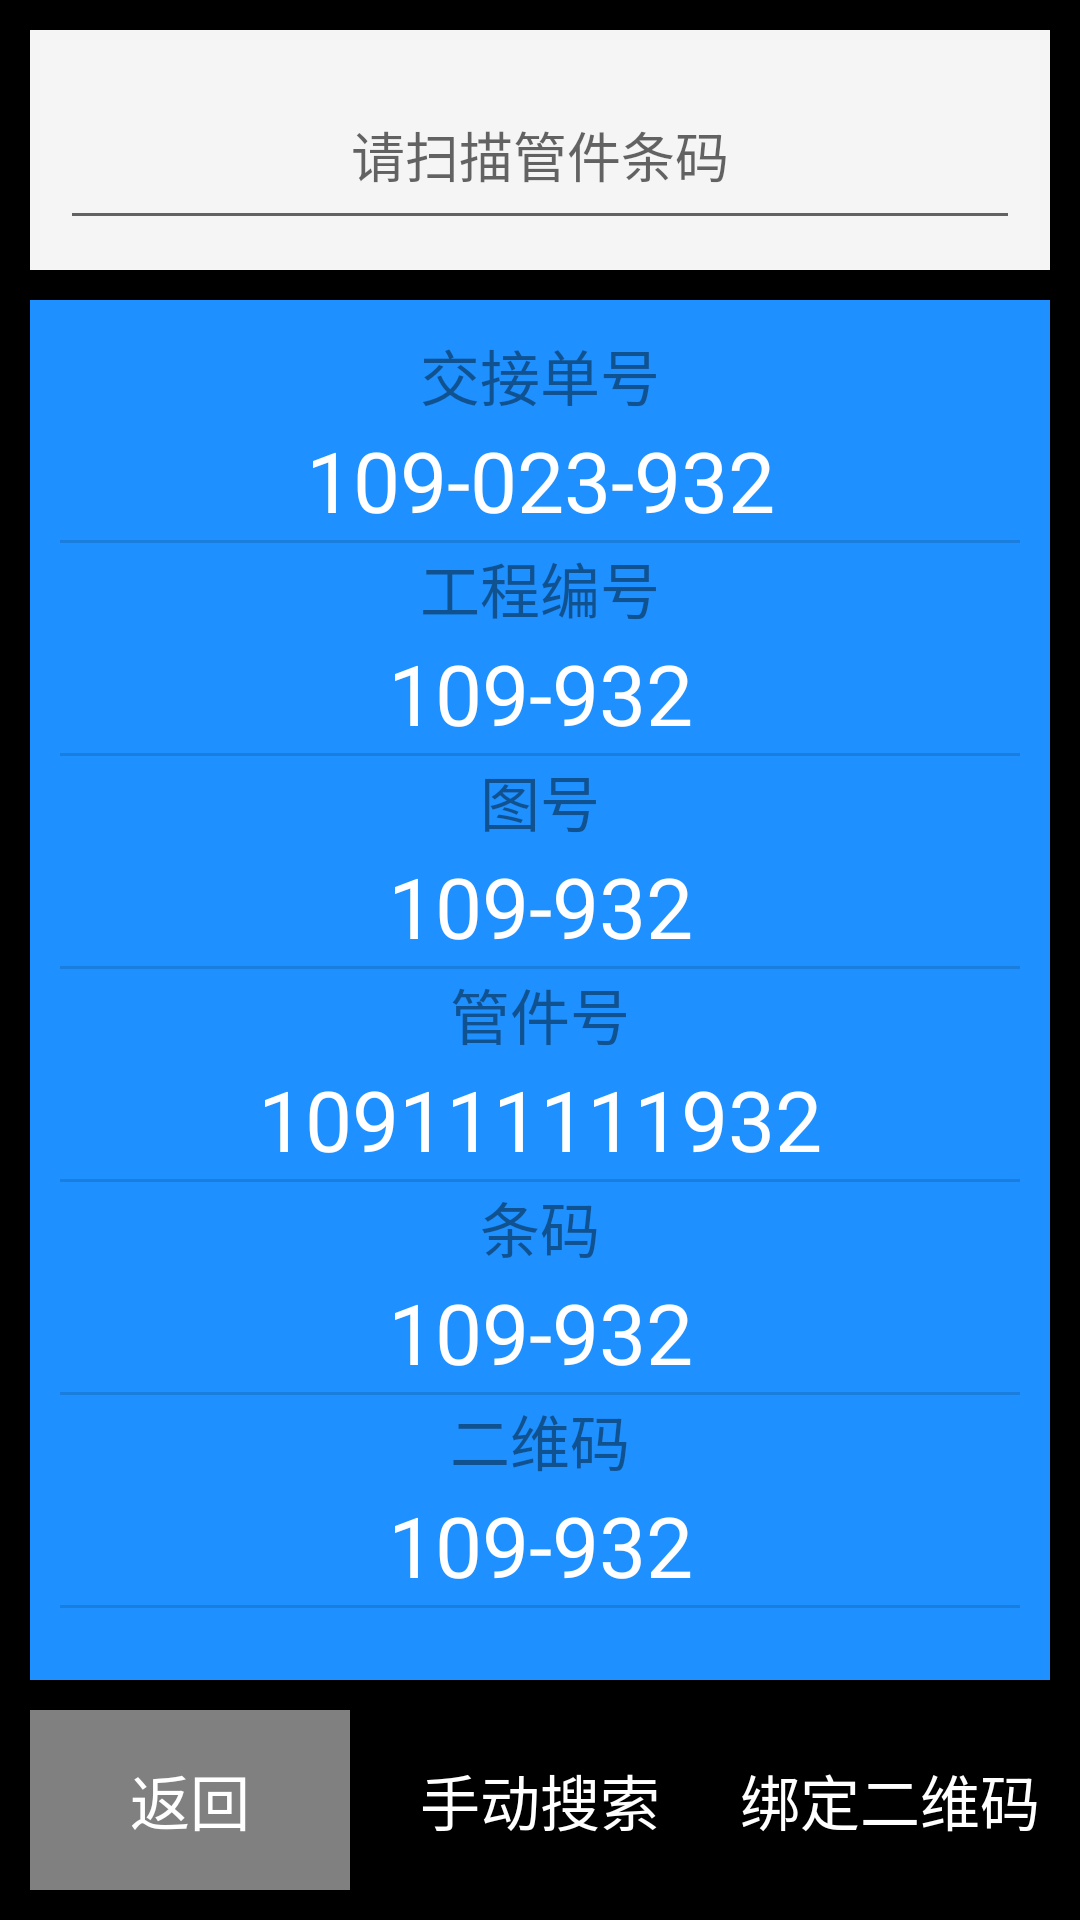

Layout XML and referenced resources for this Android screen:
<!-- AndroidManifest.xml: application theme AppTheme -->
<!-- res/layout/activity_gjbd.xml -->
<?xml version="1.0" encoding="utf-8"?>
<LinearLayout xmlns:android="http://schemas.android.com/apk/res/android"
    xmlns:app="http://schemas.android.com/apk/res-auto"
    xmlns:tools="http://schemas.android.com/tools"
    android:layout_width="match_parent"
    android:layout_height="match_parent"
    android:background="@color/black"
    android:orientation="vertical"
    tools:context="com.yxg.android.logistictracking.GJBD">

    <RelativeLayout

        android:layout_width="match_parent"
        android:layout_height="80dp"
        android:layout_margin="10dp"
        android:background="@color/whitesmoke">

        <EditText
            android:id="@+id/editcode"
            android:layout_width="match_parent"
            android:layout_height="match_parent"
            android:layout_margin="10dp"
            android:hint="请扫描管件条码"
            android:lines="1"
            android:singleLine="true"
            android:textAlignment="center" />

    </RelativeLayout>

    <LinearLayout
        android:layout_width="match_parent"
        android:layout_height="match_parent"
        android:layout_marginBottom="5dp"
        android:layout_marginLeft="10dp"
        android:layout_marginRight="10dp"
        android:layout_weight="1"
        android:background="@color/dodgerblue"
        android:orientation="vertical"
        android:padding="10dp">

        <TextView
            android:layout_width="match_parent"
            android:layout_height="30dp"
            android:gravity="center"
            android:text="交接单号"
            android:textColor="@color/blackTransparent7"
            android:textSize="20dp" />
        <TextView
            android:layout_width="match_parent"
            android:layout_height="40dp"
            android:gravity="center"
            android:text="109-023-932"
            android:singleLine="true"
            android:textColor="@color/white"
            android:textSize="28dp" />
        <View
            android:layout_width="match_parent"
            android:layout_height="1sp"
            android:background="@color/blackTransparent2"

            />

        <TextView
            android:layout_width="match_parent"
            android:layout_height="30dp"
            android:gravity="center"
            android:text="工程编号"
            android:textColor="@color/blackTransparent7"
            android:textSize="20dp" />
        <TextView
            android:layout_width="match_parent"
            android:layout_height="40dp"
            android:gravity="center"
            android:text="109-932"
            android:singleLine="true"
            android:textColor="@color/white"
            android:textSize="28dp" />
        <View
            android:layout_width="match_parent"
            android:layout_height="1sp"
            android:background="@color/blackTransparent2"

            />

        <TextView
            android:layout_width="match_parent"
            android:layout_height="30dp"
            android:gravity="center"
            android:text="图号"
            android:textColor="@color/blackTransparent7"
            android:textSize="20dp" />
        <TextView
            android:layout_width="match_parent"
            android:layout_height="40dp"
            android:gravity="center"
            android:text="109-932"
            android:singleLine="true"
            android:textColor="@color/white"
            android:textSize="28dp" />
        <View
            android:layout_width="match_parent"
            android:layout_height="1sp"
            android:background="@color/blackTransparent2"

            />
        <TextView
            android:layout_width="match_parent"
            android:layout_height="30dp"
            android:gravity="center"
            android:text="管件号"
            android:textColor="@color/blackTransparent7"
            android:textSize="20dp" />
        <TextView
            android:layout_width="match_parent"
            android:layout_height="40dp"
            android:gravity="center"
            android:text="109111111932"
            android:singleLine="true"
            android:textColor="@color/white"
            android:textSize="28dp" />
        <View
            android:layout_width="match_parent"
            android:layout_height="1sp"
            android:background="@color/blackTransparent2"

            />
        <TextView
            android:layout_width="match_parent"
            android:layout_height="30dp"
            android:gravity="center"
            android:text="条码"
            android:textColor="@color/blackTransparent7"
            android:textSize="20dp" />
        <TextView
            android:layout_width="match_parent"
            android:layout_height="40dp"
            android:gravity="center"
            android:text="109-932"
            android:singleLine="true"
            android:textColor="@color/white"
            android:textSize="28dp" />
        <View
            android:layout_width="match_parent"
            android:layout_height="1sp"
            android:background="@color/blackTransparent2"

            />
        <TextView
            android:layout_width="match_parent"
            android:layout_height="30dp"
            android:gravity="center"
            android:text="二维码"
            android:textColor="@color/blackTransparent7"
            android:textSize="20dp" />
        <TextView
            android:layout_width="match_parent"
            android:layout_height="40dp"
            android:gravity="center"
            android:text="109-932"
            android:singleLine="true"
            android:textColor="@color/white"
            android:textSize="28dp" />
        <View
            android:layout_width="match_parent"
            android:layout_height="1sp"
            android:background="@color/blackTransparent2"

            />
    </LinearLayout>


    <LinearLayout
        android:layout_width="match_parent"
        android:layout_height="70dp"
        android:layout_marginBottom="5dp"
        android:layout_marginLeft="5dp"
        android:layout_marginRight="5dp"
        android:orientation="horizontal">

        <RelativeLayout
            android:id="@+id/btn1"
            android:layout_width="match_parent"
            android:layout_height="match_parent"
            android:layout_margin="5dp"
            android:layout_weight="1"


            android:background="@drawable/btn6_ripple"
            android:clickable="true">

            <TextView
                android:layout_width="match_parent"
                android:layout_height="match_parent"
                android:gravity="center"
                android:text="返回"
                android:textColor="@color/white"
                android:textSize="20dp" />

        </RelativeLayout>

        <RelativeLayout
            android:id="@+id/btn2"
            android:layout_width="match_parent"
            android:layout_height="match_parent"
            android:layout_margin="5dp"
            android:layout_weight="1"

            android:background="@drawable/btn2_ripple"
            android:clickable="true">

            <TextView
                android:layout_width="match_parent"
                android:layout_height="match_parent"
                android:gravity="center"
                android:text="手动搜索"
                android:textColor="@color/white"
                android:textSize="20dp" />
        </RelativeLayout>

        <RelativeLayout
            android:id="@+id/btn3"
            android:layout_width="match_parent"
            android:layout_height="match_parent"
            android:layout_margin="5dp"
            android:layout_weight="1"

            android:background="@drawable/btn3_ripple"
            android:clickable="true">

            <TextView
                android:layout_width="match_parent"
                android:layout_height="match_parent"
                android:gravity="center"
                android:text="绑定二维码"
                android:textColor="@color/white"
                android:textSize="20dp" />
        </RelativeLayout>

    </LinearLayout>


</LinearLayout>
<!-- resources referenced by this layout -->
<resources>
  <color name="black">#000000</color>
  <color name="blackTransparent2">#20000000</color>
  <color name="blackTransparent7">#70000000</color>
  <color name="dodgerblue">#1E90FF</color>
  <color name="white">#FFFFFF</color>
  <color name="whitesmoke">#F5F5F5</color>
  <!-- drawable btn6_ripple (drawable) -->
  <?xml version="1.0" encoding="utf-8"?>
  <ripple xmlns:android="http://schemas.android.com/apk/res/android"
      android:color="#afadf3">
      <item>
          <shape android:shape="rectangle">
              <solid android:color="@color/grey" />
  
          </shape>
      </item>
  </ripple>
  <style name="AppTheme" parent="Theme.AppCompat.Light.NoActionBar">
          
          <item name="colorPrimary">@color/colorPrimary</item>
          <item name="colorPrimaryDark">@color/colorPrimaryDark</item>
          <item name="colorAccent">@color/colorAccent</item>
      </style>
  <color name="grey">#808080</color>
  <color name="colorPrimary">#3F51B5</color>
  <color name="colorPrimaryDark">#5895c2</color>
  <color name="colorAccent">#000000</color>
</resources>
